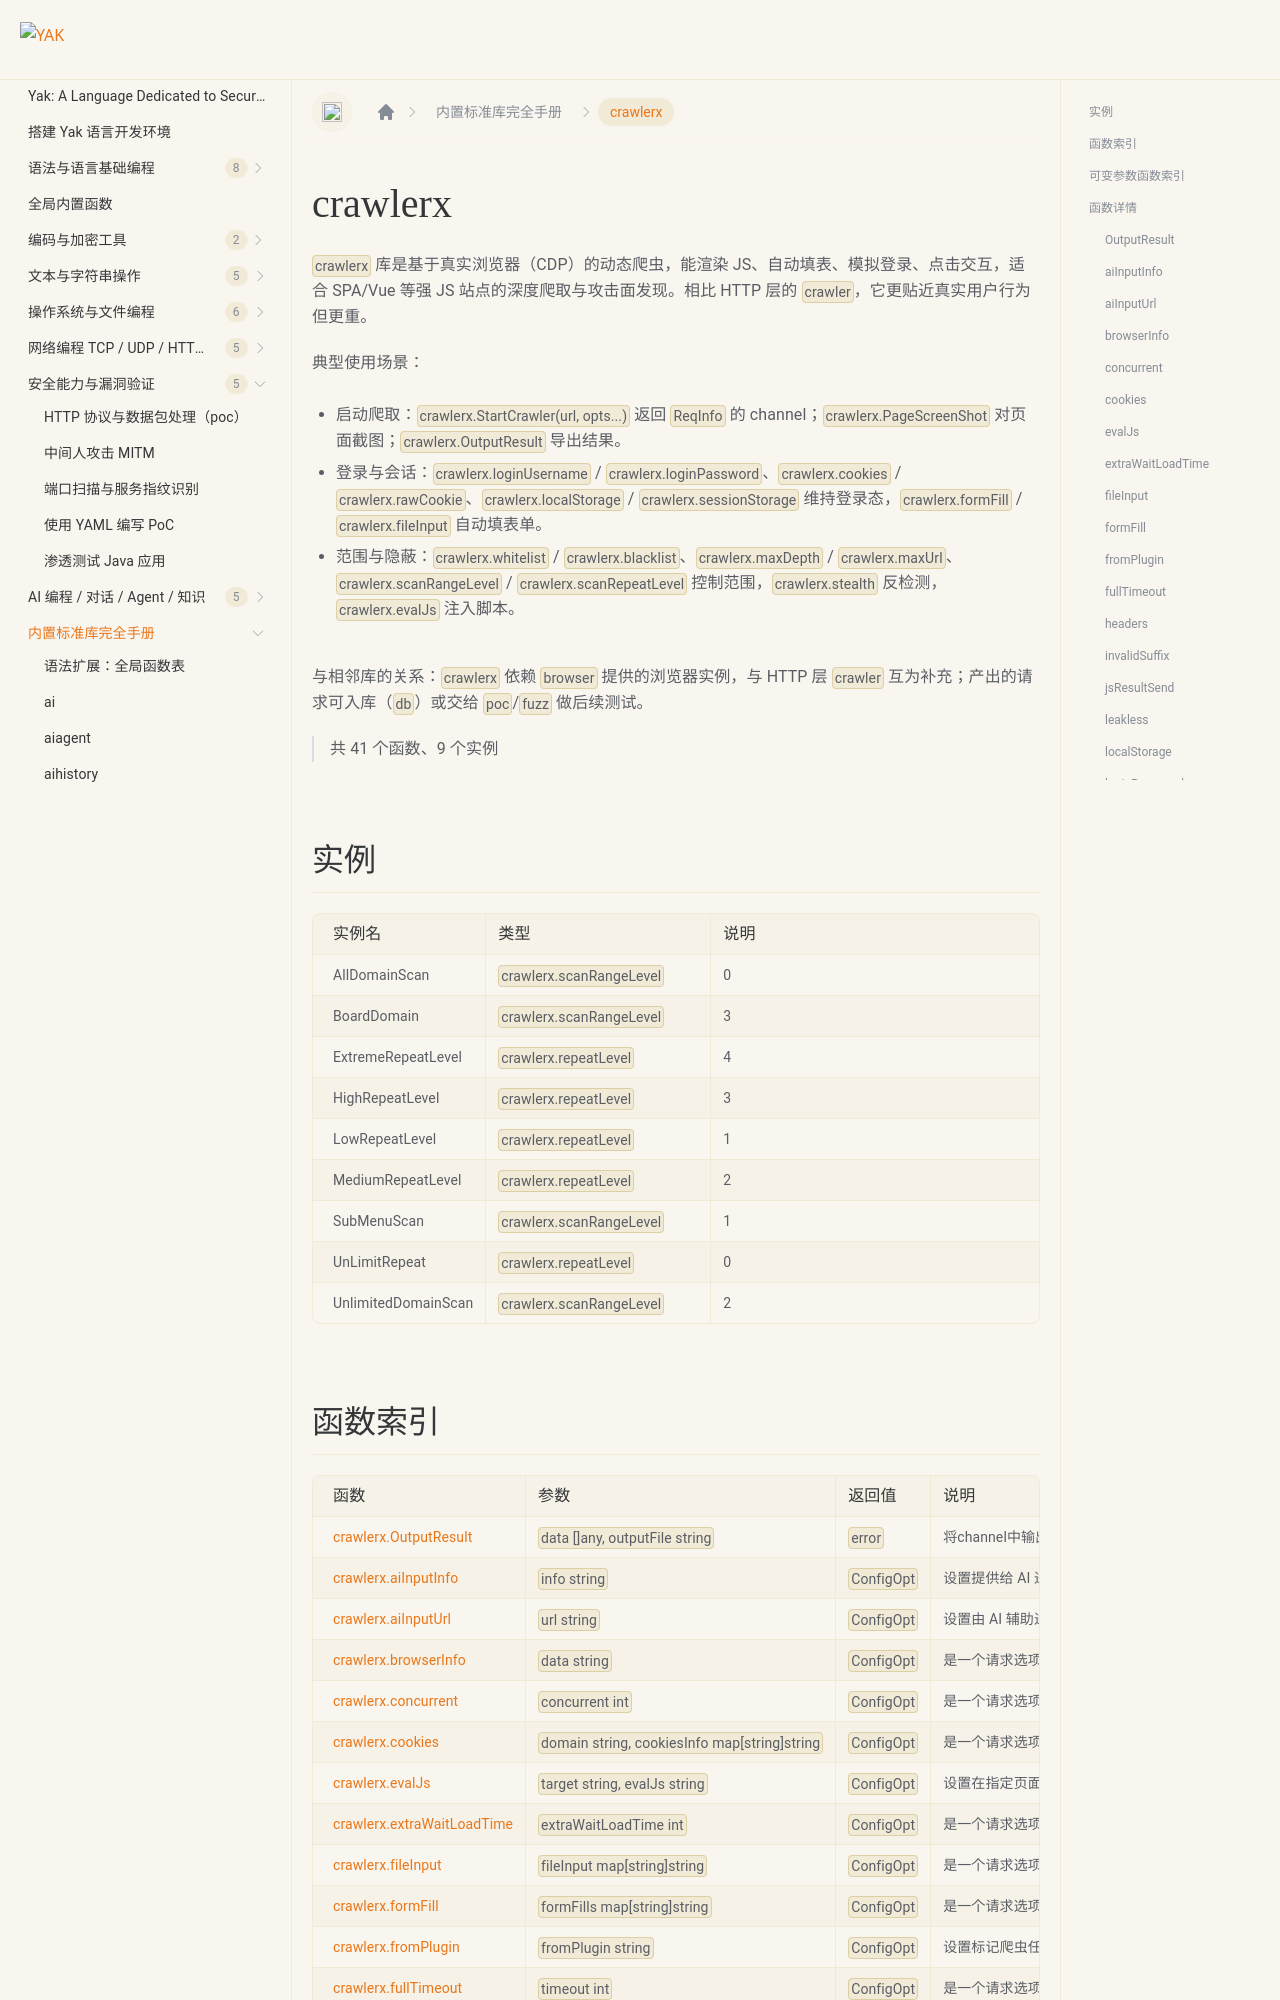

repository: yaklang/yaklang.github.io · page: en/docs/api/crawlerx/index.html · generator: docusaurus

# crawlerx {#library-crawlerx}

`crawlerx` 库是基于真实浏览器（CDP）的动态爬虫，能渲染 JS、自动填表、模拟登录、点击交互，适合 SPA/Vue 等强 JS 站点的深度爬取与攻击面发现。相比 HTTP 层的 `crawler`，它更贴近真实用户行为但更重。

典型使用场景：

- 启动爬取：`crawlerx.StartCrawler(url, opts...)` 返回 `ReqInfo` 的 channel；`crawlerx.PageScreenShot` 对页面截图；`crawlerx.OutputResult` 导出结果。
- 登录与会话：`crawlerx.loginUsername` / `crawlerx.loginPassword`、`crawlerx.cookies` / `crawlerx.rawCookie`、`crawlerx.localStorage` / `crawlerx.sessionStorage` 维持登录态，`crawlerx.formFill` / `crawlerx.fileInput` 自动填表单。
- 范围与隐蔽：`crawlerx.whitelist` / `crawlerx.blacklist`、`crawlerx.maxDepth` / `crawlerx.maxUrl`、`crawlerx.scanRangeLevel` / `crawlerx.scanRepeatLevel` 控制范围，`crawlerx.stealth` 反检测，`crawlerx.evalJs` 注入脚本。

与相邻库的关系：`crawlerx` 依赖 `browser` 提供的浏览器实例，与 HTTP 层 `crawler` 互为补充；产出的请求可入库（`db`）或交给 `poc`/`fuzz` 做后续测试。

> 共 41 个函数、9 个实例

## 实例

|实例名|类型|说明|
|:--|:--|:--|
| AllDomainScan | `crawlerx.scanRangeLevel` | 0 |
| BoardDomain | `crawlerx.scanRangeLevel` | 3 |
| ExtremeRepeatLevel | `crawlerx.repeatLevel` | 4 |
| HighRepeatLevel | `crawlerx.repeatLevel` | 3 |
| LowRepeatLevel | `crawlerx.repeatLevel` | 1 |
| MediumRepeatLevel | `crawlerx.repeatLevel` | 2 |
| SubMenuScan | `crawlerx.scanRangeLevel` | 1 |
| UnLimitRepeat | `crawlerx.repeatLevel` | 0 |
| UnlimitedDomainScan | `crawlerx.scanRangeLevel` | 2 |
